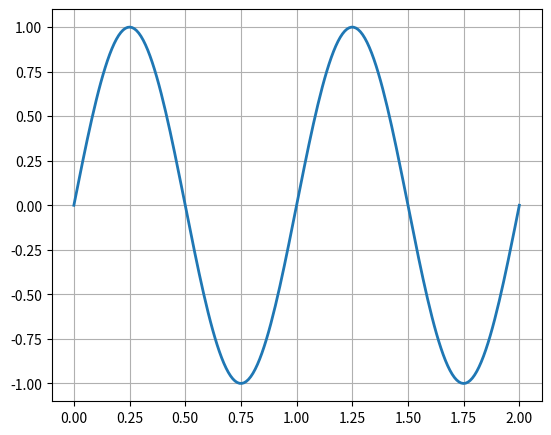

Write Python code to recreate this figure.
%matplotlib inline

import numpy as np
import matplotlib
matplotlib.use('Agg')
import matplotlib.pyplot as plt

fig = plt.figure(figsize=(5, 4), dpi=72)
axes = fig.add_axes([0.01, 0.01, .98, 0.98])
X = np.linspace(0, 2, 200)
Y = np.sin(2*np.pi*X)
plt.plot(X, Y, lw=2)
plt.ylim(-1.1, 1.1)
plt.grid()

plt.show()